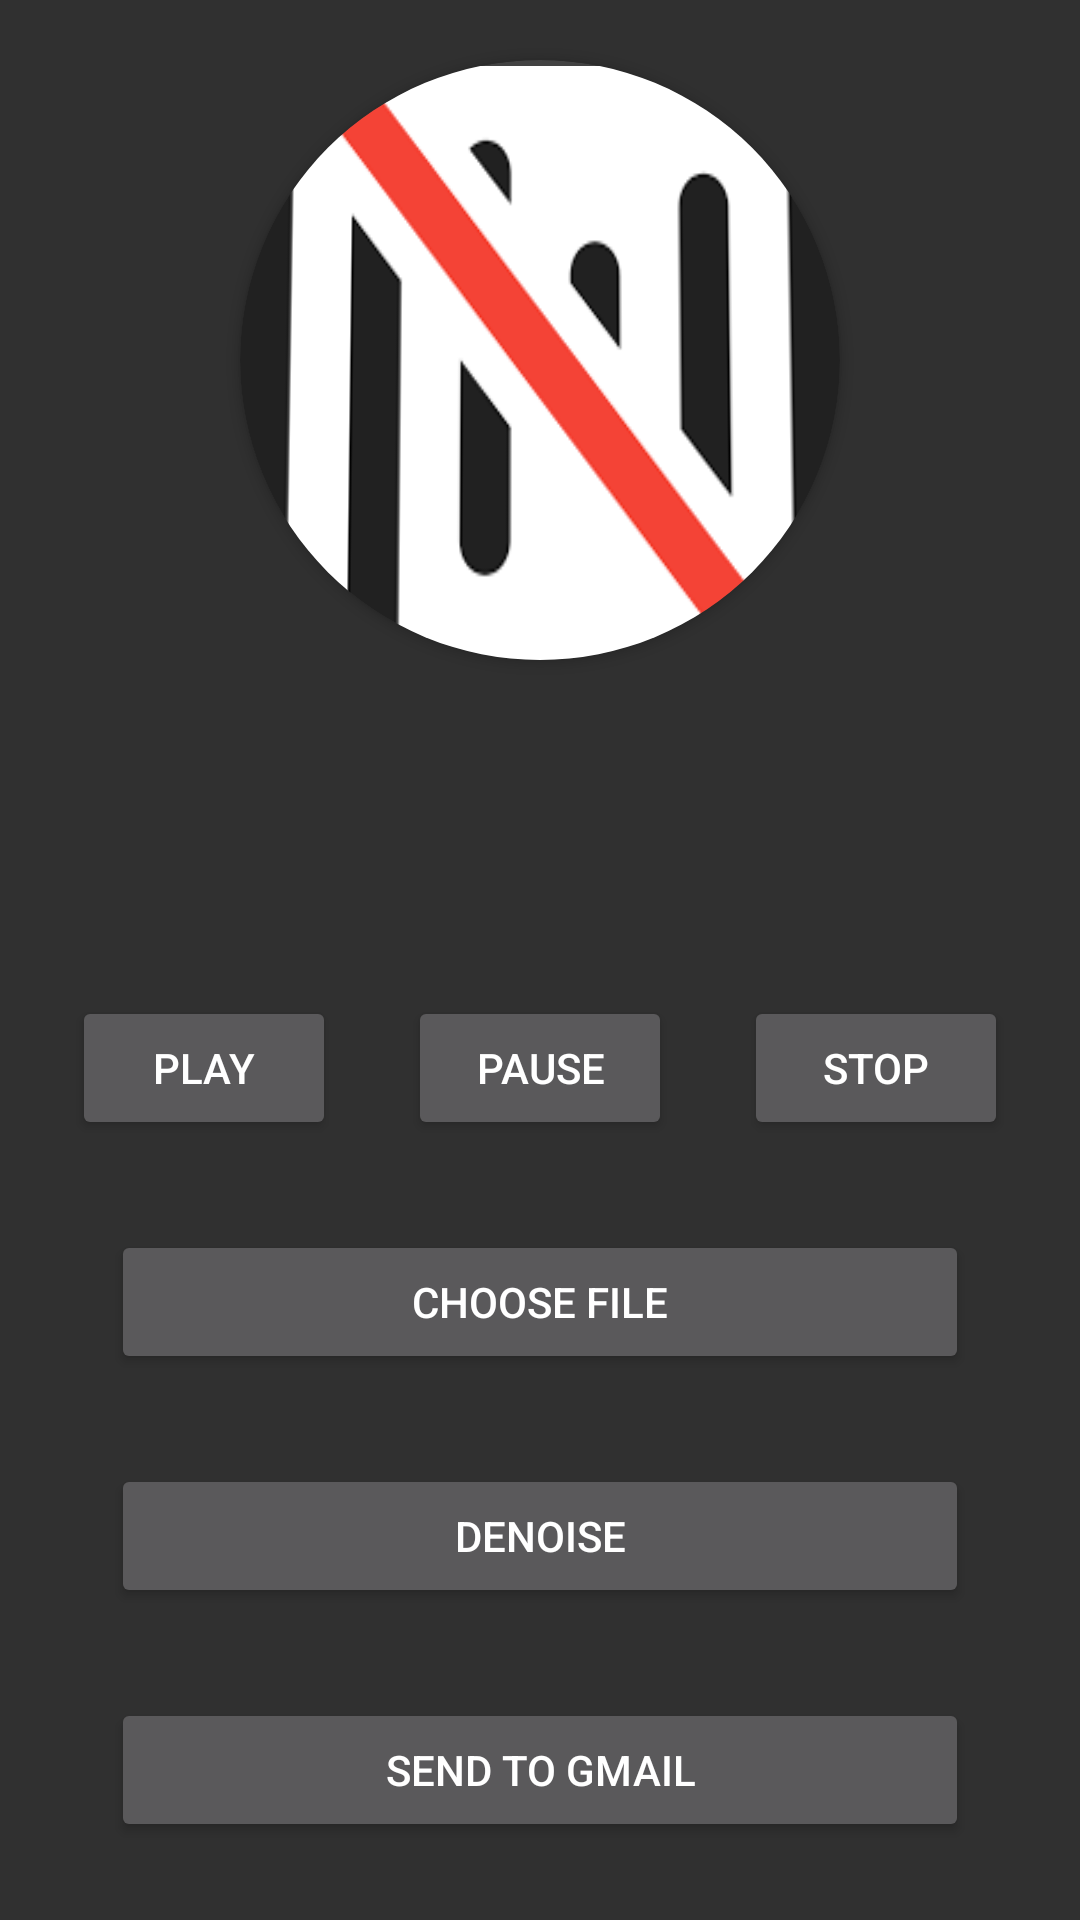

This screen was rendered from an Android layout file. Write that file and the resources it references.
<!-- AndroidManifest.xml: activity theme Theme.AppCompat.NoActionBar -->
<!-- res/layout/activity_main.xml -->
<?xml version="1.0" encoding="utf-8"?>
<androidx.constraintlayout.widget.ConstraintLayout xmlns:android="http://schemas.android.com/apk/res/android"
    xmlns:app="http://schemas.android.com/apk/res-auto"
    xmlns:tools="http://schemas.android.com/tools"
    android:layout_width="match_parent"
    android:layout_height="match_parent"
    tools:context=".MainActivity">

    <androidx.cardview.widget.CardView
        android:id="@+id/cvStories"
        android:layout_width="200dp"
        android:layout_height="200dp"
        app:cardCornerRadius="100dp"
        app:layout_constraintBottom_toBottomOf="parent"
        app:layout_constraintEnd_toEndOf="parent"
        app:layout_constraintStart_toStartOf="parent"
        app:layout_constraintTop_toTopOf="parent"
        android:layout_marginBottom="400dp">

        <ImageView
            android:id="@+id/ivStory"
            android:layout_width="match_parent"
            android:layout_height="match_parent"
            android:background="@drawable/intro_image"
            android:rotationX="2"
            android:scaleType="centerCrop" />

    </androidx.cardview.widget.CardView>

    <ProgressBar
        android:id="@+id/progressBar"
        style="?android:attr/progressBarStyleHorizontal"
        android:layout_width="0dp"
        android:layout_height="wrap_content"
        android:layout_marginStart="32dp"
        android:layout_marginTop="56dp"
        android:layout_marginEnd="32dp"
        android:indeterminate="true"
        android:indeterminateDuration="10000"
        android:indeterminateOnly="true"
        android:visibility="invisible"
        app:layout_constraintEnd_toEndOf="parent"
        app:layout_constraintStart_toStartOf="parent"
        app:layout_constraintTop_toBottomOf="@+id/cvStories" />

    <Button
        android:id="@+id/pause"
        android:layout_width="wrap_content"
        android:layout_height="wrap_content"
        android:layout_marginTop="40dp"
        android:onClick="pause"
        android:text="Pause"
        app:layout_constraintEnd_toEndOf="parent"
        app:layout_constraintStart_toStartOf="parent"
        app:layout_constraintTop_toBottomOf="@+id/progressBar" />

    <Button
        android:id="@+id/stop"
        android:layout_width="wrap_content"
        android:layout_height="wrap_content"
        android:layout_marginTop="40dp"
        android:onClick="stop"
        android:text="stop"
        app:layout_constraintEnd_toEndOf="parent"
        app:layout_constraintStart_toEndOf="@+id/pause"
        app:layout_constraintTop_toBottomOf="@+id/progressBar" />

    <Button
        android:id="@+id/play"
        android:layout_width="wrap_content"
        android:layout_height="wrap_content"
        android:layout_marginTop="40dp"
        android:onClick="play"
        android:text="PLAY"
        app:layout_constraintEnd_toStartOf="@+id/pause"
        app:layout_constraintStart_toStartOf="parent"
        app:layout_constraintTop_toBottomOf="@+id/progressBar" />

    <Button
        android:id="@+id/file_chooser"
        android:layout_width="0dp"
        android:layout_height="wrap_content"
        android:layout_marginStart="37dp"
        android:layout_marginTop="30dp"
        android:layout_marginEnd="37dp"
        android:onClick="select_file"
        android:text="Choose File"
        app:layout_constraintEnd_toEndOf="parent"
        app:layout_constraintHorizontal_bias="0.566"
        app:layout_constraintStart_toStartOf="parent"
        app:layout_constraintTop_toBottomOf="@+id/pause" />

    <Button
        android:id="@+id/denoiser"
        android:layout_width="0dp"
        android:layout_height="wrap_content"
        android:layout_marginStart="37dp"
        android:layout_marginTop="30dp"
        android:layout_marginEnd="37dp"
        android:text="Denoise"
        app:layout_constraintEnd_toEndOf="parent"
        app:layout_constraintHorizontal_bias="0.0"
        app:layout_constraintStart_toStartOf="parent"
        app:layout_constraintTop_toBottomOf="@+id/file_chooser"
        android:onClick="denoise"/>

    <Button
        android:id="@+id/gmail_sender"
        android:layout_width="0dp"
        android:layout_height="wrap_content"
        android:layout_marginStart="37dp"
        android:layout_marginTop="30dp"
        android:layout_marginEnd="37dp"
        android:text="Send to Gmail"
        app:layout_constraintEnd_toEndOf="parent"
        app:layout_constraintHorizontal_bias="0.0"
        app:layout_constraintStart_toStartOf="parent"
        app:layout_constraintTop_toBottomOf="@+id/denoiser" />


</androidx.constraintlayout.widget.ConstraintLayout>
<!-- resources referenced by this layout -->
<resources>
  <!-- drawable intro_image: png bitmap (drawable, 2767 bytes) -->
</resources>
